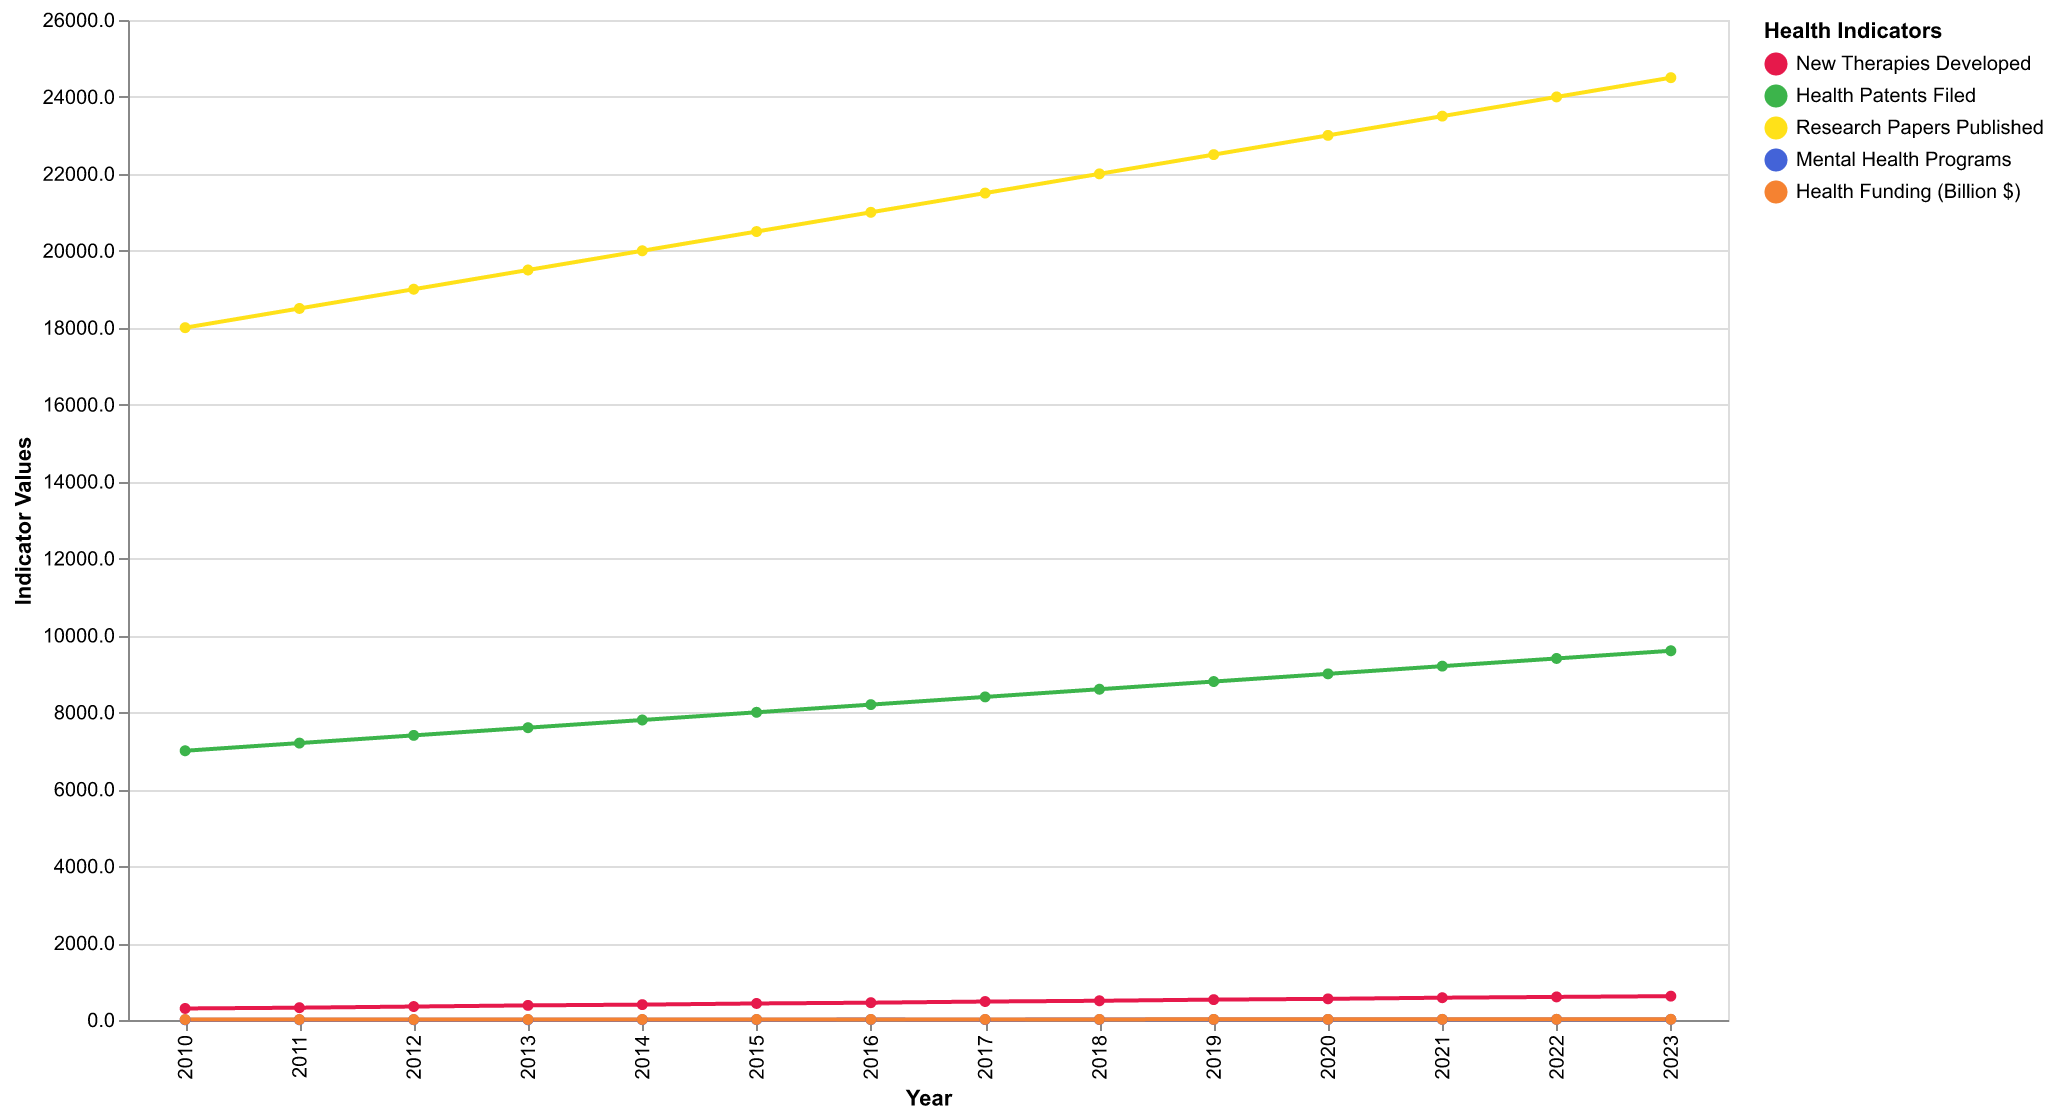

Values plotted in this chart, from the file beside it:
Year, New Therapies Developed, Health Patents Filed, Research Papers Published, Mental Health Programs, Health Funding (Billion $)
2010, 300, 7000, 18000, 5, 12.0
2011, 320, 7200, 18500, 6, 12.5
2012, 350, 7400, 19000, 7, 13.0
2013, 380, 7600, 19500, 6, 13.5
2014, 400, 7800, 20000, 8, 14.0
2015, 430, 8000, 20500, 9, 14.5
2016, 450, 8200, 21000, 10, 15.0
2017, 480, 8400, 21500, 9, 15.5
2018, 500, 8600, 22000, 11, 16.0
2019, 530, 8800, 22500, 12, 16.5
2020, 550, 9000, 23000, 13, 17.0
2021, 580, 9200, 23500, 14, 17.5
2022, 600, 9400, 24000, 15, 18.0
2023, 620, 9600, 24500, 16, 18.5
